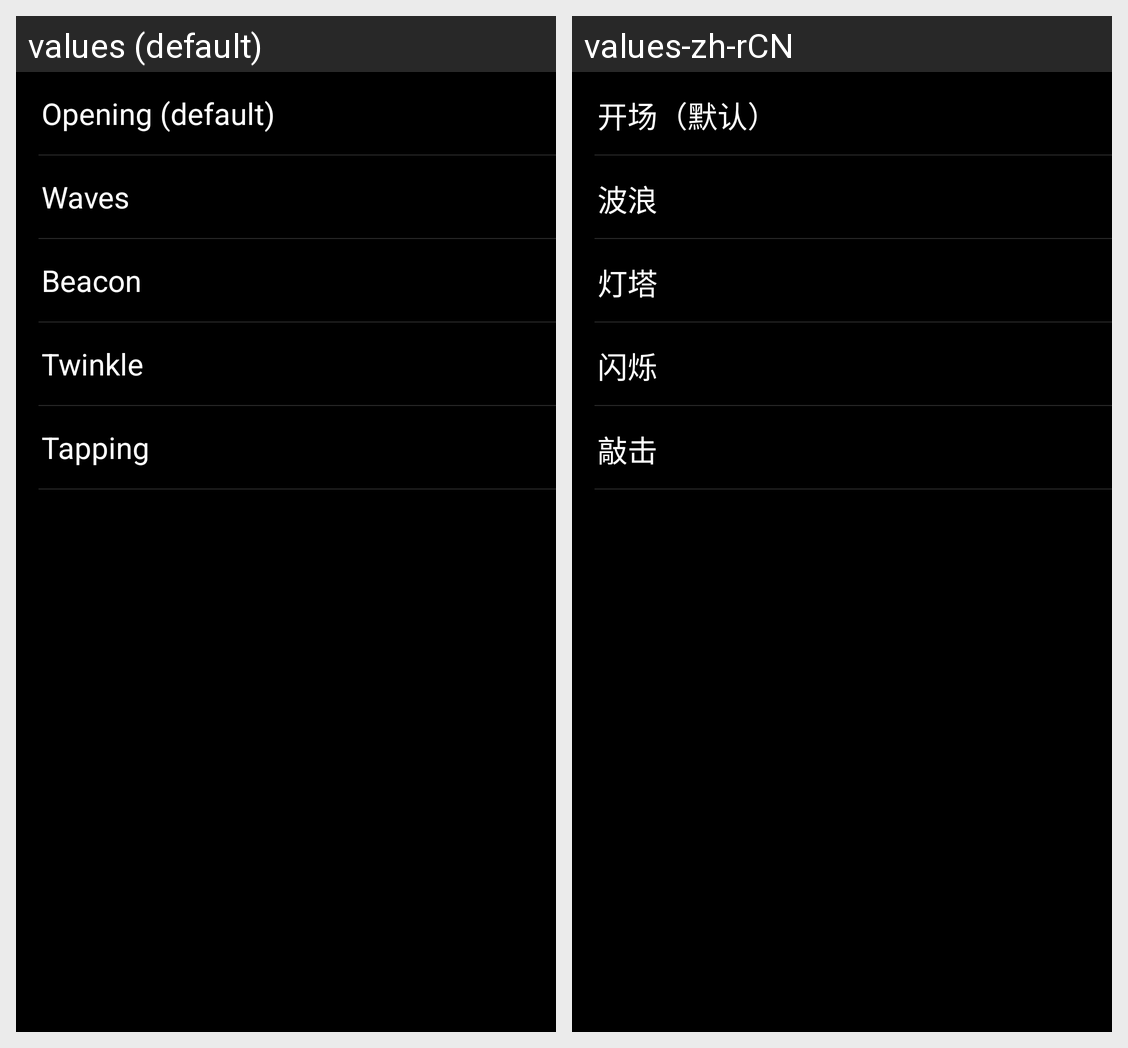

Translations of the strings shown on this Android screen, per locale in the grid:
Android screen res/layout/fragment_ringtone.xml rendered under 2 locales, left to right: values (default), values-zh-rCN. Device: Nexus 5 (rendered at 1080×1920; each locale shown at half size, 540×960, under a caption strip naming it); theme AppTheme.
Strings drawn on this screen, with the default value and each locale's value (text and hints the layout hard-codes, and strings that could not be matched under every locale, appear in the picture but are not listed):

ring_default
  values: Opening (default)
  values-zh-rCN: 开场（默认）

ring_wave
  values: Waves
  values-zh-rCN: 波浪

ring_beacon
  values: Beacon
  values-zh-rCN: 灯塔

ring_blink
  values: Twinkle
  values-zh-rCN: 闪烁

ring_knock
  values: Tapping
  values-zh-rCN: 敲击
